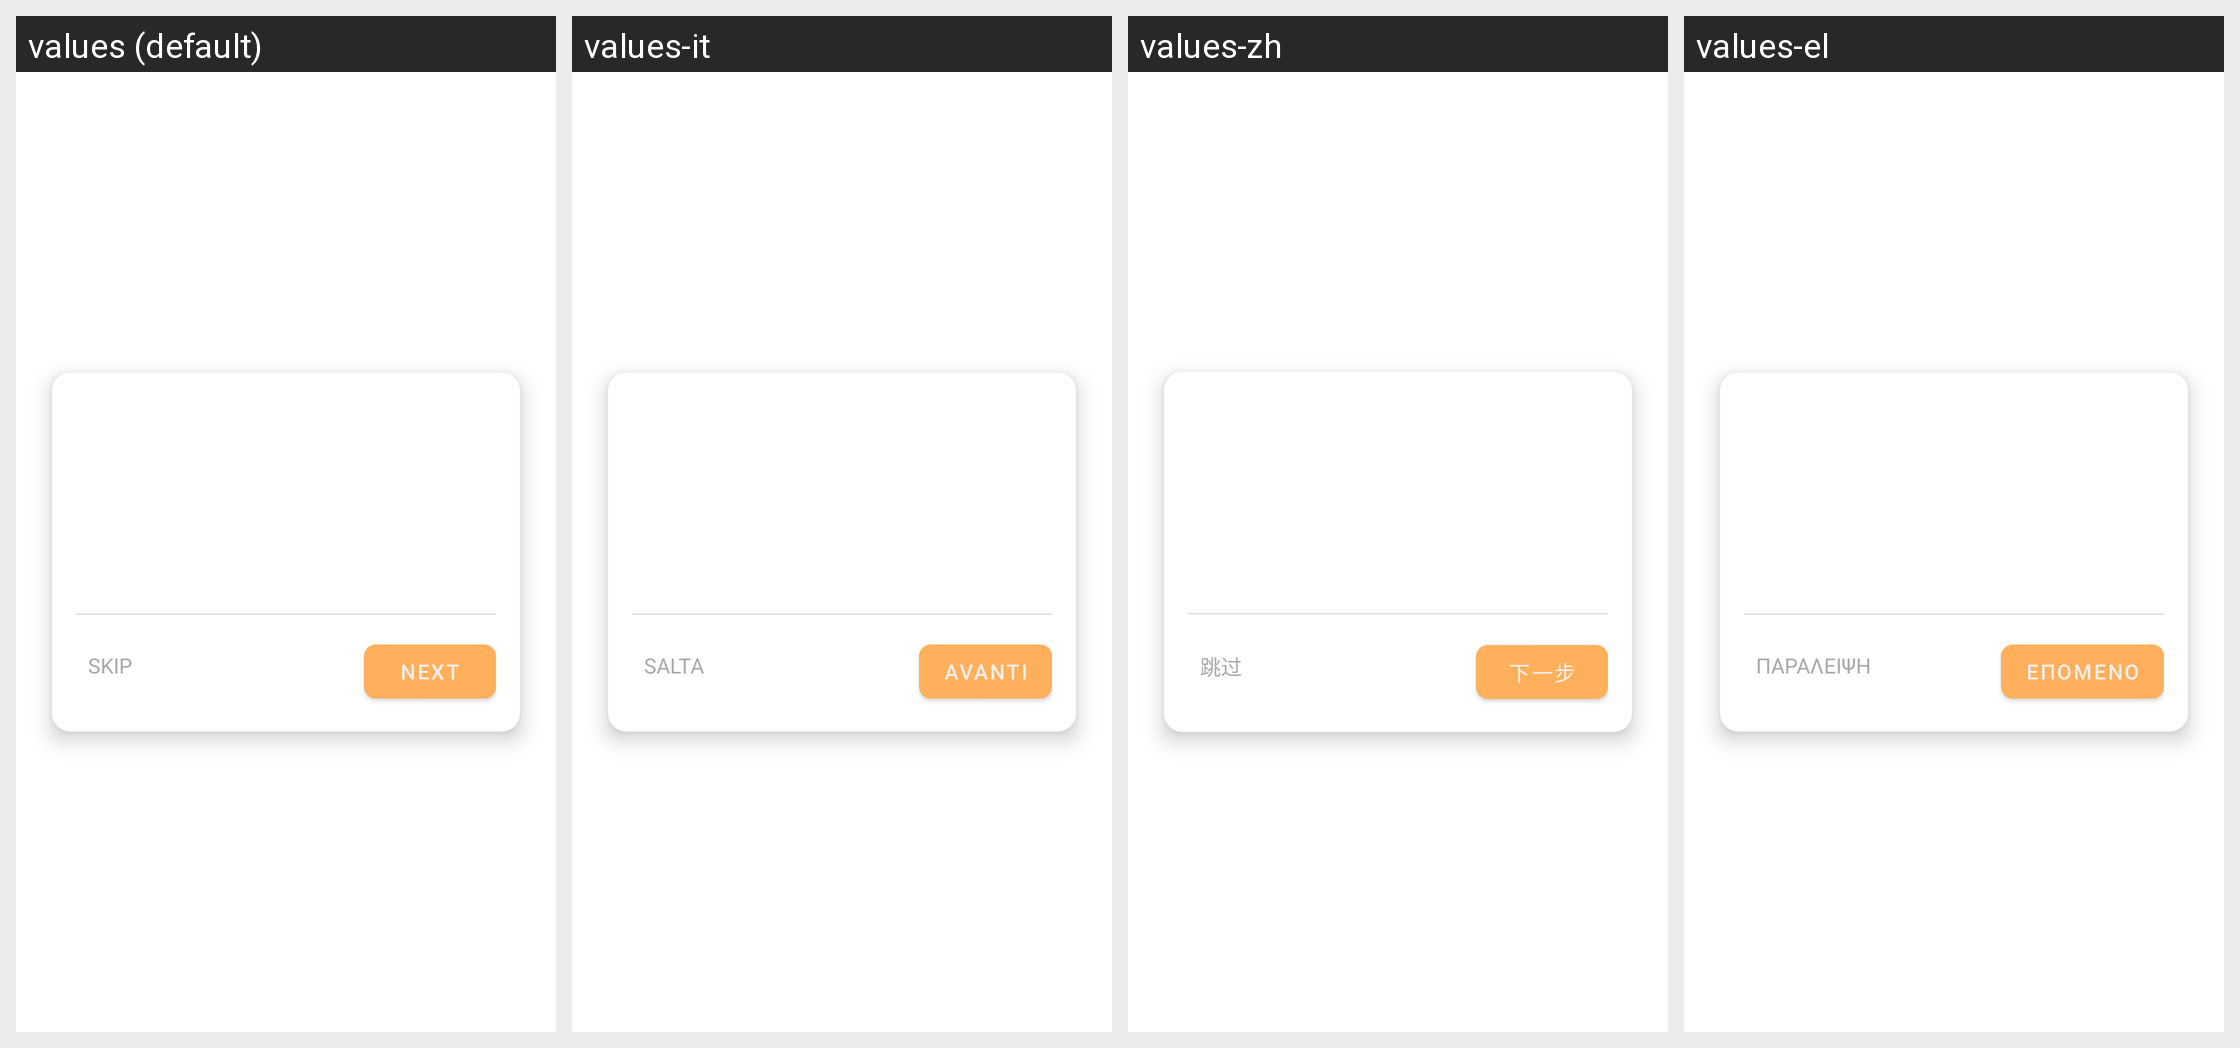

Strings drawn on this Android screen and how each of the app's shown locales translates them:
Android screen res/layout/view_spotlight_tooltip.xml rendered under 4 locales, left to right: values (default), values-it, values-zh, values-el. Device: Nexus 5 (rendered at 1080×1920; each locale shown at half size, 540×960, under a caption strip naming it); theme Theme.Shoopt.
Other locales in the repository, not shown: values-ar, values-bn, values-de, values-es, values-fr, values-hi, values-ja, values-jv, values-ko, values-mr, values-pa, values-pl, values-pt, values-ro, values-ru, values-sv, values-ta, values-te, values-tr, values-vi.
Strings drawn on this screen, with the default value and each locale's value (text and hints the layout hard-codes, and strings that could not be matched under every locale, appear in the picture but are not listed):

skip_guide
  values: Skip
  values-it: Salta
  values-zh: 跳过
  values-el: Παράλειψη

next
  values: Next
  values-it: Avanti
  values-zh: 下一步
  values-el: Επόμενο
